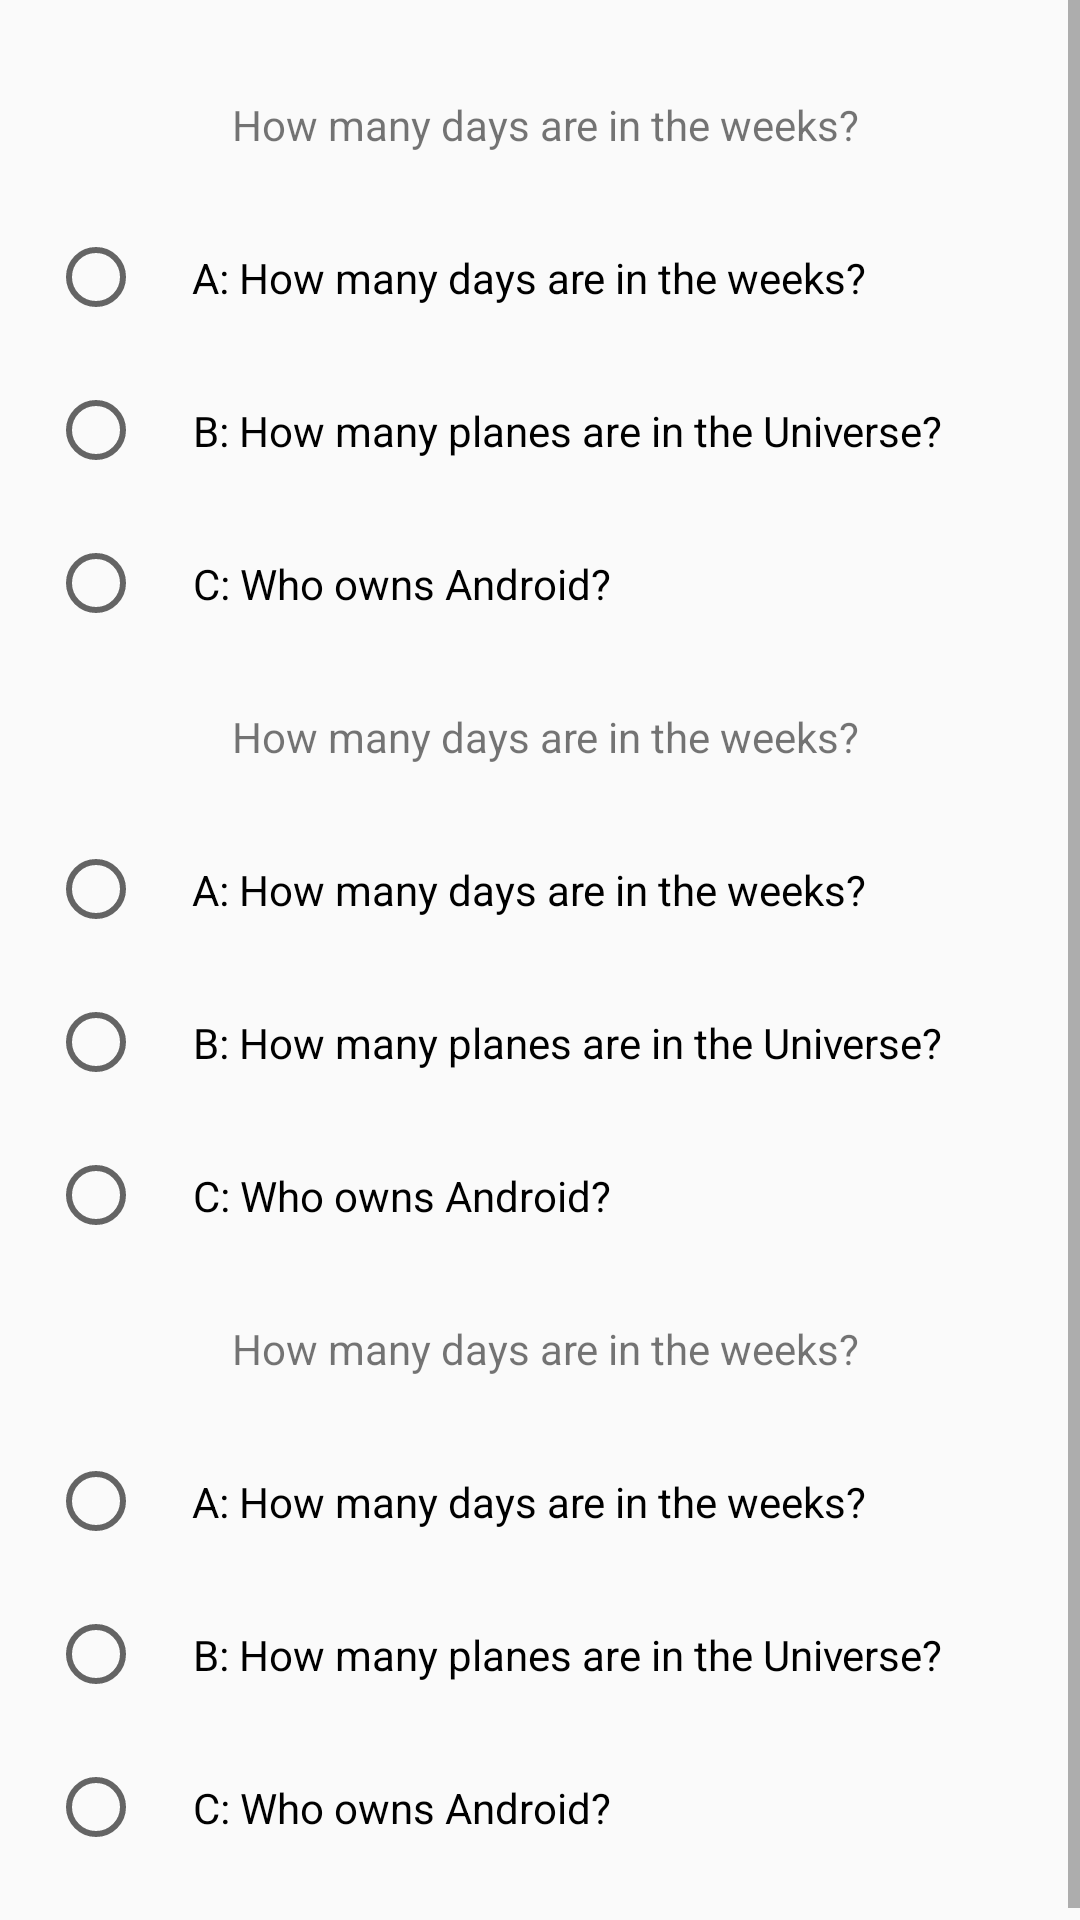

The Android layout XML behind this screen, and the referenced resources:
<!-- AndroidManifest.xml: application theme AppTheme -->
<!-- res/layout/activity_main.xml -->
<?xml version="1.0" encoding="utf-8"?>
<ScrollView android:layout_width="fill_parent"
    android:layout_height="fill_parent"
    xmlns:android="http://schemas.android.com/apk/res/android"
    xmlns:tools="http://schemas.android.com/tools"
    tools:context=".MainActivity">
    <LinearLayout
        android:layout_width="match_parent"
        android:layout_height="match_parent"
        android:orientation="vertical"
        android:padding="16dp">

        <TextView
            android:layout_width="fill_parent"
            android:layout_height="wrap_content"
            android:text=" How many days are in the weeks?"
            android:padding="16dp"
            android:gravity="center"
            />
        <LinearLayout
            android:layout_width="fill_parent"
            android:layout_height="wrap_content"
            android:orientation="vertical">

            <RadioButton
                android:layout_width="wrap_content"
                android:layout_height="wrap_content"
                android:padding="16dp"
                android:paddingTop="16dp"
                android:gravity="center"
                android:text="A: How many days are in the weeks?"
                android:layout_weight="1"
                tools:ignore="Suspicious0dp" />
            <RadioButton
                android:layout_width="wrap_content"
                android:layout_height="wrap_content"
                android:padding="16dp"
                android:layout_weight="1"
                android:text="B: How many planes are in the Universe?"
                android:paddingTop="16dp"
                android:gravity="center" />

            <RadioButton
                android:layout_width="wrap_content"
                android:layout_height="wrap_content"
                android:padding="16dp"
                android:paddingTop="16dp"
                android:text="C: Who owns Android?"
                android:layout_weight="1"
                android:gravity="center" />

        </LinearLayout>
        <TextView
            android:layout_width="fill_parent"
            android:layout_height="wrap_content"
            android:text=" How many days are in the weeks?"
            android:padding="16dp"
            android:gravity="center"
            />
        <LinearLayout
            android:layout_width="fill_parent"
            android:layout_height="wrap_content"
            android:orientation="vertical">

            <RadioButton
                android:layout_width="wrap_content"
                android:layout_height="wrap_content"
                android:padding="16dp"
                android:paddingTop="16dp"
                android:gravity="center"
                android:text="A: How many days are in the weeks?"
                android:layout_weight="1"
                tools:ignore="Suspicious0dp" />
            <RadioButton
                android:layout_width="wrap_content"
                android:layout_height="wrap_content"
                android:padding="16dp"
                android:layout_weight="1"
                android:text="B: How many planes are in the Universe?"
                android:paddingTop="16dp"
                android:gravity="center" />

            <RadioButton
                android:layout_width="wrap_content"
                android:layout_height="wrap_content"
                android:padding="16dp"
                android:paddingTop="16dp"
                android:text="C: Who owns Android?"
                android:layout_weight="1"
                android:gravity="center" />

        </LinearLayout>

        <TextView
            android:layout_width="fill_parent"
            android:layout_height="wrap_content"
            android:text=" How many days are in the weeks?"
            android:padding="16dp"
            android:gravity="center" />
        <LinearLayout
            android:layout_width="fill_parent"
            android:layout_height="wrap_content"
            android:orientation="vertical">

            <RadioButton
                android:layout_width="wrap_content"
                android:layout_height="wrap_content"
                android:padding="16dp"
                android:paddingTop="16dp"
                android:gravity="center"
                android:text="A: How many days are in the weeks?"
                android:layout_weight="1"
                tools:ignore="Suspicious0dp" />
            <RadioButton
                android:layout_width="wrap_content"
                android:layout_height="wrap_content"
                android:padding="16dp"
                android:layout_weight="1"
                android:text="B: How many planes are in the Universe?"
                android:paddingTop="16dp"
                android:gravity="center" />

            <RadioButton
                android:layout_width="wrap_content"
                android:layout_height="wrap_content"
                android:padding="16dp"
                android:paddingTop="16dp"
                android:text="C: Who owns Android?"
                android:layout_weight="1"
                android:gravity="center" />

        </LinearLayout>
    </LinearLayout>
</ScrollView>
<!-- resources referenced by this layout -->
<resources>
  <style name="AppTheme" parent="Theme.AppCompat.Light">
          
          <item name="colorPrimary">#91c2d1</item>
          
          <item name="colorButtonNormal">#91c2d1</item>
      </style>
</resources>
